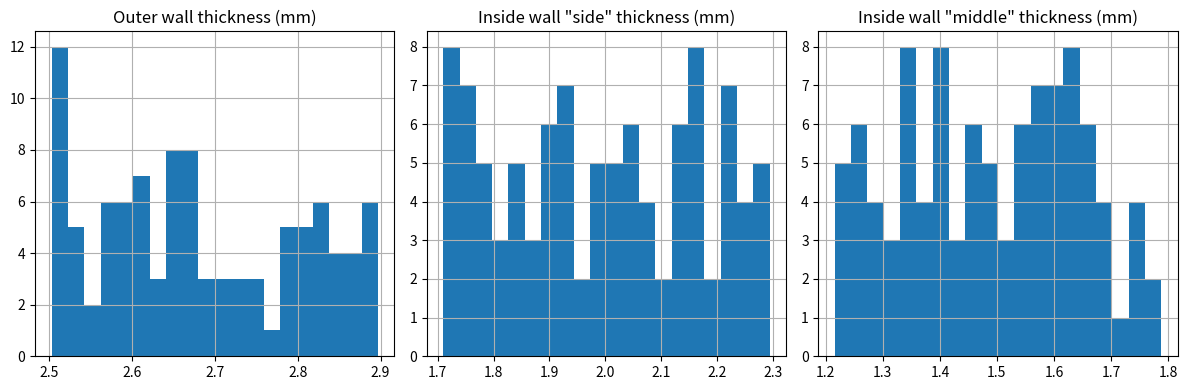
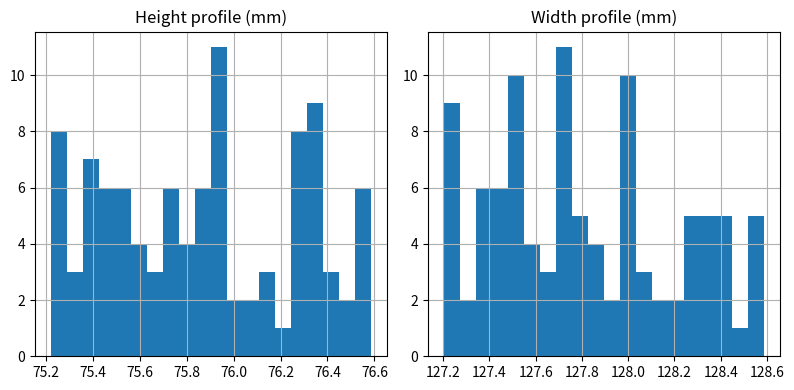
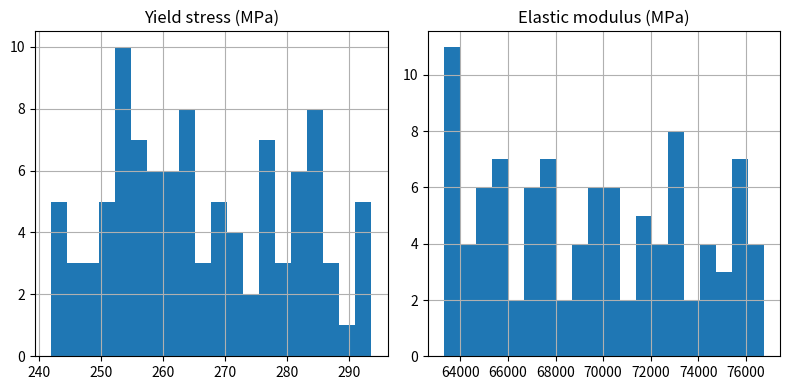

Generate these figures, in order, with matplotlib:
import numpy as np
import matplotlib.pyplot as plt
#--------------------------------------------------------------------------------------------------------------------
# Define number of samples
#--------------------------------------------------------------------------------------------------------------------
nsamples = 100
#--------------------------------------------------------------------------------------------------------------------
# Define text file name
#--------------------------------------------------------------------------------------------------------------------
filename = 'parameters_v1.txt'
#--------------------------------------------------------------------------------------------------------------------
# Distribute thicknesses
#--------------------------------------------------------------------------------------------------------------------
outer_wall_thicknesses = np.random.uniform(2.5, 2.9, nsamples)
inside_wall_side_thicknesses = np.zeros(nsamples)
inside_wall_middle_thicknesses = np.zeros(nsamples)
for i in range(0, nsamples):
    inside_wall_side_thicknesses[i] = np.random.uniform(1.7, 2.3)
    inside_wall_middle_thicknesses[i] = np.random.uniform(1.2, 1.8)
    while inside_wall_middle_thicknesses[i] > inside_wall_side_thicknesses[i]:
        inside_wall_side_thicknesses[i] = np.random.uniform(1.7, 2.3)
        inside_wall_middle_thicknesses[i] = np.random.uniform(1.2, 1.8)
#--------------------------------------------------------------------------------------------------------------------
# Distribute geometries
#--------------------------------------------------------------------------------------------------------------------
heigths = np.random.uniform(  75.2,  76.6, nsamples)
widths  = np.random.uniform( 127.2, 128.6, nsamples)
#--------------------------------------------------------------------------------------------------------------------
# Distribute mechanical properties
#--------------------------------------------------------------------------------------------------------------------
sigmays = np.random.uniform(  240.39,  293.81, nsamples)
youngs  = np.random.uniform( 63000.0, 77000.0, nsamples)
#--------------------------------------------------------------------------------------------------------------------
# Plot thickness distribution
#--------------------------------------------------------------------------------------------------------------------
axis_label = ['Outer wall thickness (mm)', 'Inside wall "side" thickness (mm)', 'Inside wall "middle" thickness (mm)']
fig, axs = plt.subplots(1,3,figsize=(12,4))
axs[0].hist(outer_wall_thicknesses,20, density=False)
axs[1].hist(inside_wall_side_thicknesses,20, density=False)
axs[2].hist(inside_wall_middle_thicknesses,20, density=False)
for i in range(0,3):
    axs[i].grid()
    axs[i].set_title(axis_label[i])
plt.tight_layout()
plt.savefig('thickness_distribution.pdf')
plt.show()
#--------------------------------------------------------------------------------------------------------------------
# Plot thickness distribution
#--------------------------------------------------------------------------------------------------------------------
axis_label = ['Height profile (mm)', 'Width profile (mm)']
fig, axs = plt.subplots(1,2,figsize=(8,4))
axs[0].hist(heigths,20, density=False)
axs[1].hist(widths,20, density=False)
for i in range(0,2):
    axs[i].grid()
    axs[i].set_title(axis_label[i])
plt.tight_layout()
plt.savefig('geometry_distribution.pdf')
plt.show()
#--------------------------------------------------------------------------------------------------------------------
# Plot mechanical properties
#--------------------------------------------------------------------------------------------------------------------
axis_label = ['Yield stress (MPa)', 'Elastic modulus (MPa)']
fig, axs = plt.subplots(1,2,figsize=(8,4))
axs[0].hist(sigmays,20, density=False)
axs[1].hist(youngs,20, density=False)
for i in range(0,2):
    axs[i].grid()
    axs[i].set_title(axis_label[i])
plt.tight_layout()
plt.savefig('properties_distribution.pdf')
plt.show()
#--------------------------------------------------------------------------------------------------------------------
# Export parameters
#--------------------------------------------------------------------------------------------------------------------
fp = open(filename,'w')
fp.write('sample,outer_wall_tickness,inside_wall_side_tickness,inside_wall_middle_tickness,height,width,sigma0,youngs\n')
format_string = '{0:3d},{1:3.2f},{2:3.2f},{3:3.2f},{4:4.2f},{5:5.2f},{6:5.2f},{7:6.1f}\n'
for i in range(0,nsamples):
    data2write = [i+1,
                  outer_wall_thicknesses[i],inside_wall_side_thicknesses[i],inside_wall_middle_thicknesses[i],
                  heigths[i],widths[i],
                  sigmays[i],youngs[i]]
    fp.write(format_string.format(*data2write))
fp.close()
